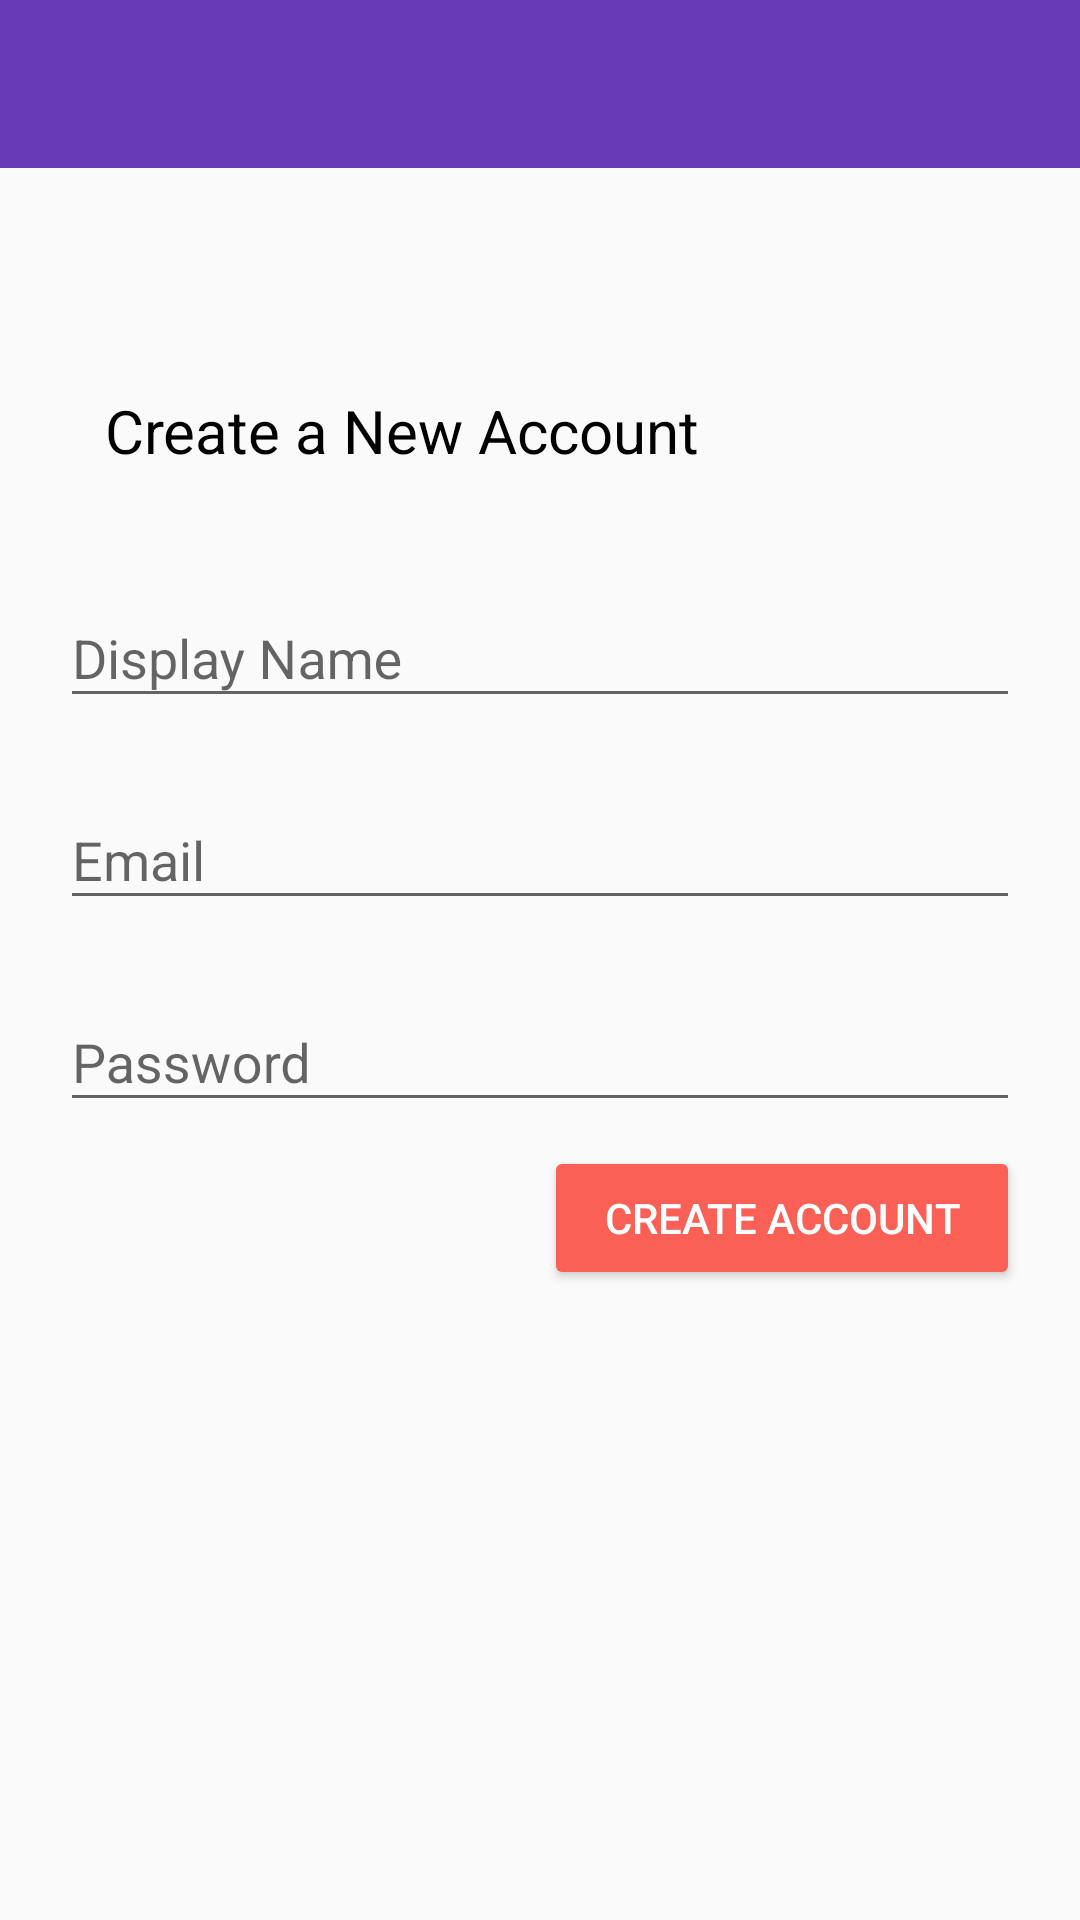

This screen was rendered from an Android layout file. Write that file and the resources it references.
<!-- AndroidManifest.xml: application theme AppTheme -->
<!-- res/layout/activity_register.xml -->
<?xml version="1.0" encoding="utf-8"?>
<androidx.constraintlayout.widget.ConstraintLayout
    xmlns:android="http://schemas.android.com/apk/res/android"
    xmlns:app="http://schemas.android.com/apk/res-auto"
    xmlns:tools="http://schemas.android.com/tools"
    android:layout_width="match_parent"
    android:layout_height="match_parent"
    tools:context=".RegisterActivity">

    <include layout="@layout/app_bar_layout"
        android:id="@+id/register_toolbar"/>

    <androidx.constraintlayout.widget.ConstraintLayout
        android:id="@+id/main_constraint"
        app:layout_constraintTop_toBottomOf="@id/register_toolbar"
        android:layout_marginTop="60dp"
        android:padding="20dp"
        android:layout_width="match_parent"
        android:layout_height="match_parent">

        <TextView
            android:id="@+id/create_a_new_account"
            android:layout_width="match_parent"
            android:layout_height="wrap_content"
            app:layout_constraintTop_toTopOf="@id/main_constraint"
            android:layout_marginTop="50dp"
            android:layout_marginStart="15dp"
            android:textColor="@android:color/black"
            android:textSize="20sp"
            android:text="@string/create_a_new_account"/>

        <com.google.android.material.textfield.TextInputLayout
            android:id="@+id/input_name_text"
            app:layout_constraintTop_toBottomOf="@id/create_a_new_account"
            android:layout_marginTop="30dp"
            android:layout_width="match_parent"
            android:layout_height="wrap_content">

            <EditText
                android:layout_width="match_parent"
                android:layout_height="wrap_content"
                android:hint="@string/display_name"/>

        </com.google.android.material.textfield.TextInputLayout>

        <com.google.android.material.textfield.TextInputLayout
            android:layout_marginTop="15dp"
            android:id="@+id/input_email_text"
            app:layout_constraintTop_toBottomOf="@id/input_name_text"
            android:layout_width="match_parent"
            android:layout_height="wrap_content">

            <EditText
                android:layout_width="match_parent"
                android:layout_height="wrap_content"
                android:hint="@string/email"/>

        </com.google.android.material.textfield.TextInputLayout>

        <com.google.android.material.textfield.TextInputLayout
            android:layout_marginTop="15dp"
            android:id="@+id/input_password_text"
            app:layout_constraintTop_toBottomOf="@id/input_email_text"
            android:layout_width="match_parent"
            android:layout_height="wrap_content">

            <EditText
                android:layout_width="match_parent"
                android:layout_height="wrap_content"
                android:hint="@string/password"/>

        </com.google.android.material.textfield.TextInputLayout>

        <Button
            android:id="@+id/reg_create_btn"
            android:layout_width="wrap_content"
            android:layout_height="wrap_content"
            android:text="@string/create_account"
            android:paddingLeft="20dp"
            android:paddingRight="20dp"
            android:textColor="@android:color/white"
            android:backgroundTint="@color/colorAccent"
            android:layout_marginTop="8dp"
            app:layout_constraintRight_toRightOf="parent"
            app:layout_constraintTop_toBottomOf="@id/input_password_text"/>

    </androidx.constraintlayout.widget.ConstraintLayout>

</androidx.constraintlayout.widget.ConstraintLayout>
<!-- res/layout/app_bar_layout.xml (included above) -->
<?xml version="1.0" encoding="utf-8"?>
<androidx.appcompat.widget.Toolbar
    xmlns:android="http://schemas.android.com/apk/res/android"
    android:id="@+id/main_appbar"
    android:background="@color/colorPrimary"
    android:theme="@style/ThemeOverlay.AppCompat.Dark.ActionBar"
    android:layout_width="match_parent"
    android:layout_height="wrap_content">


</androidx.appcompat.widget.Toolbar>
<!-- resources referenced by this layout -->
<resources>
  <color name="colorAccent">#FA6055</color>
  <color name="colorPrimary">#673bb7</color>
  <string name="create_a_new_account">Create a New Account</string>
  <string name="create_account">Create account</string>
  <string name="display_name">Display Name</string>
  <string name="email">Email</string>
  <string name="password">Password</string>
  <style name="AppTheme" parent="Theme.AppCompat.Light.NoActionBar">
          
          <item name="colorPrimary">@color/colorPrimary</item>
          <item name="colorPrimaryDark">@color/colorPrimaryDark</item>
          <item name="colorAccent">@color/colorAccent</item>
      </style>
  <color name="colorPrimaryDark">#522D93</color>
</resources>
